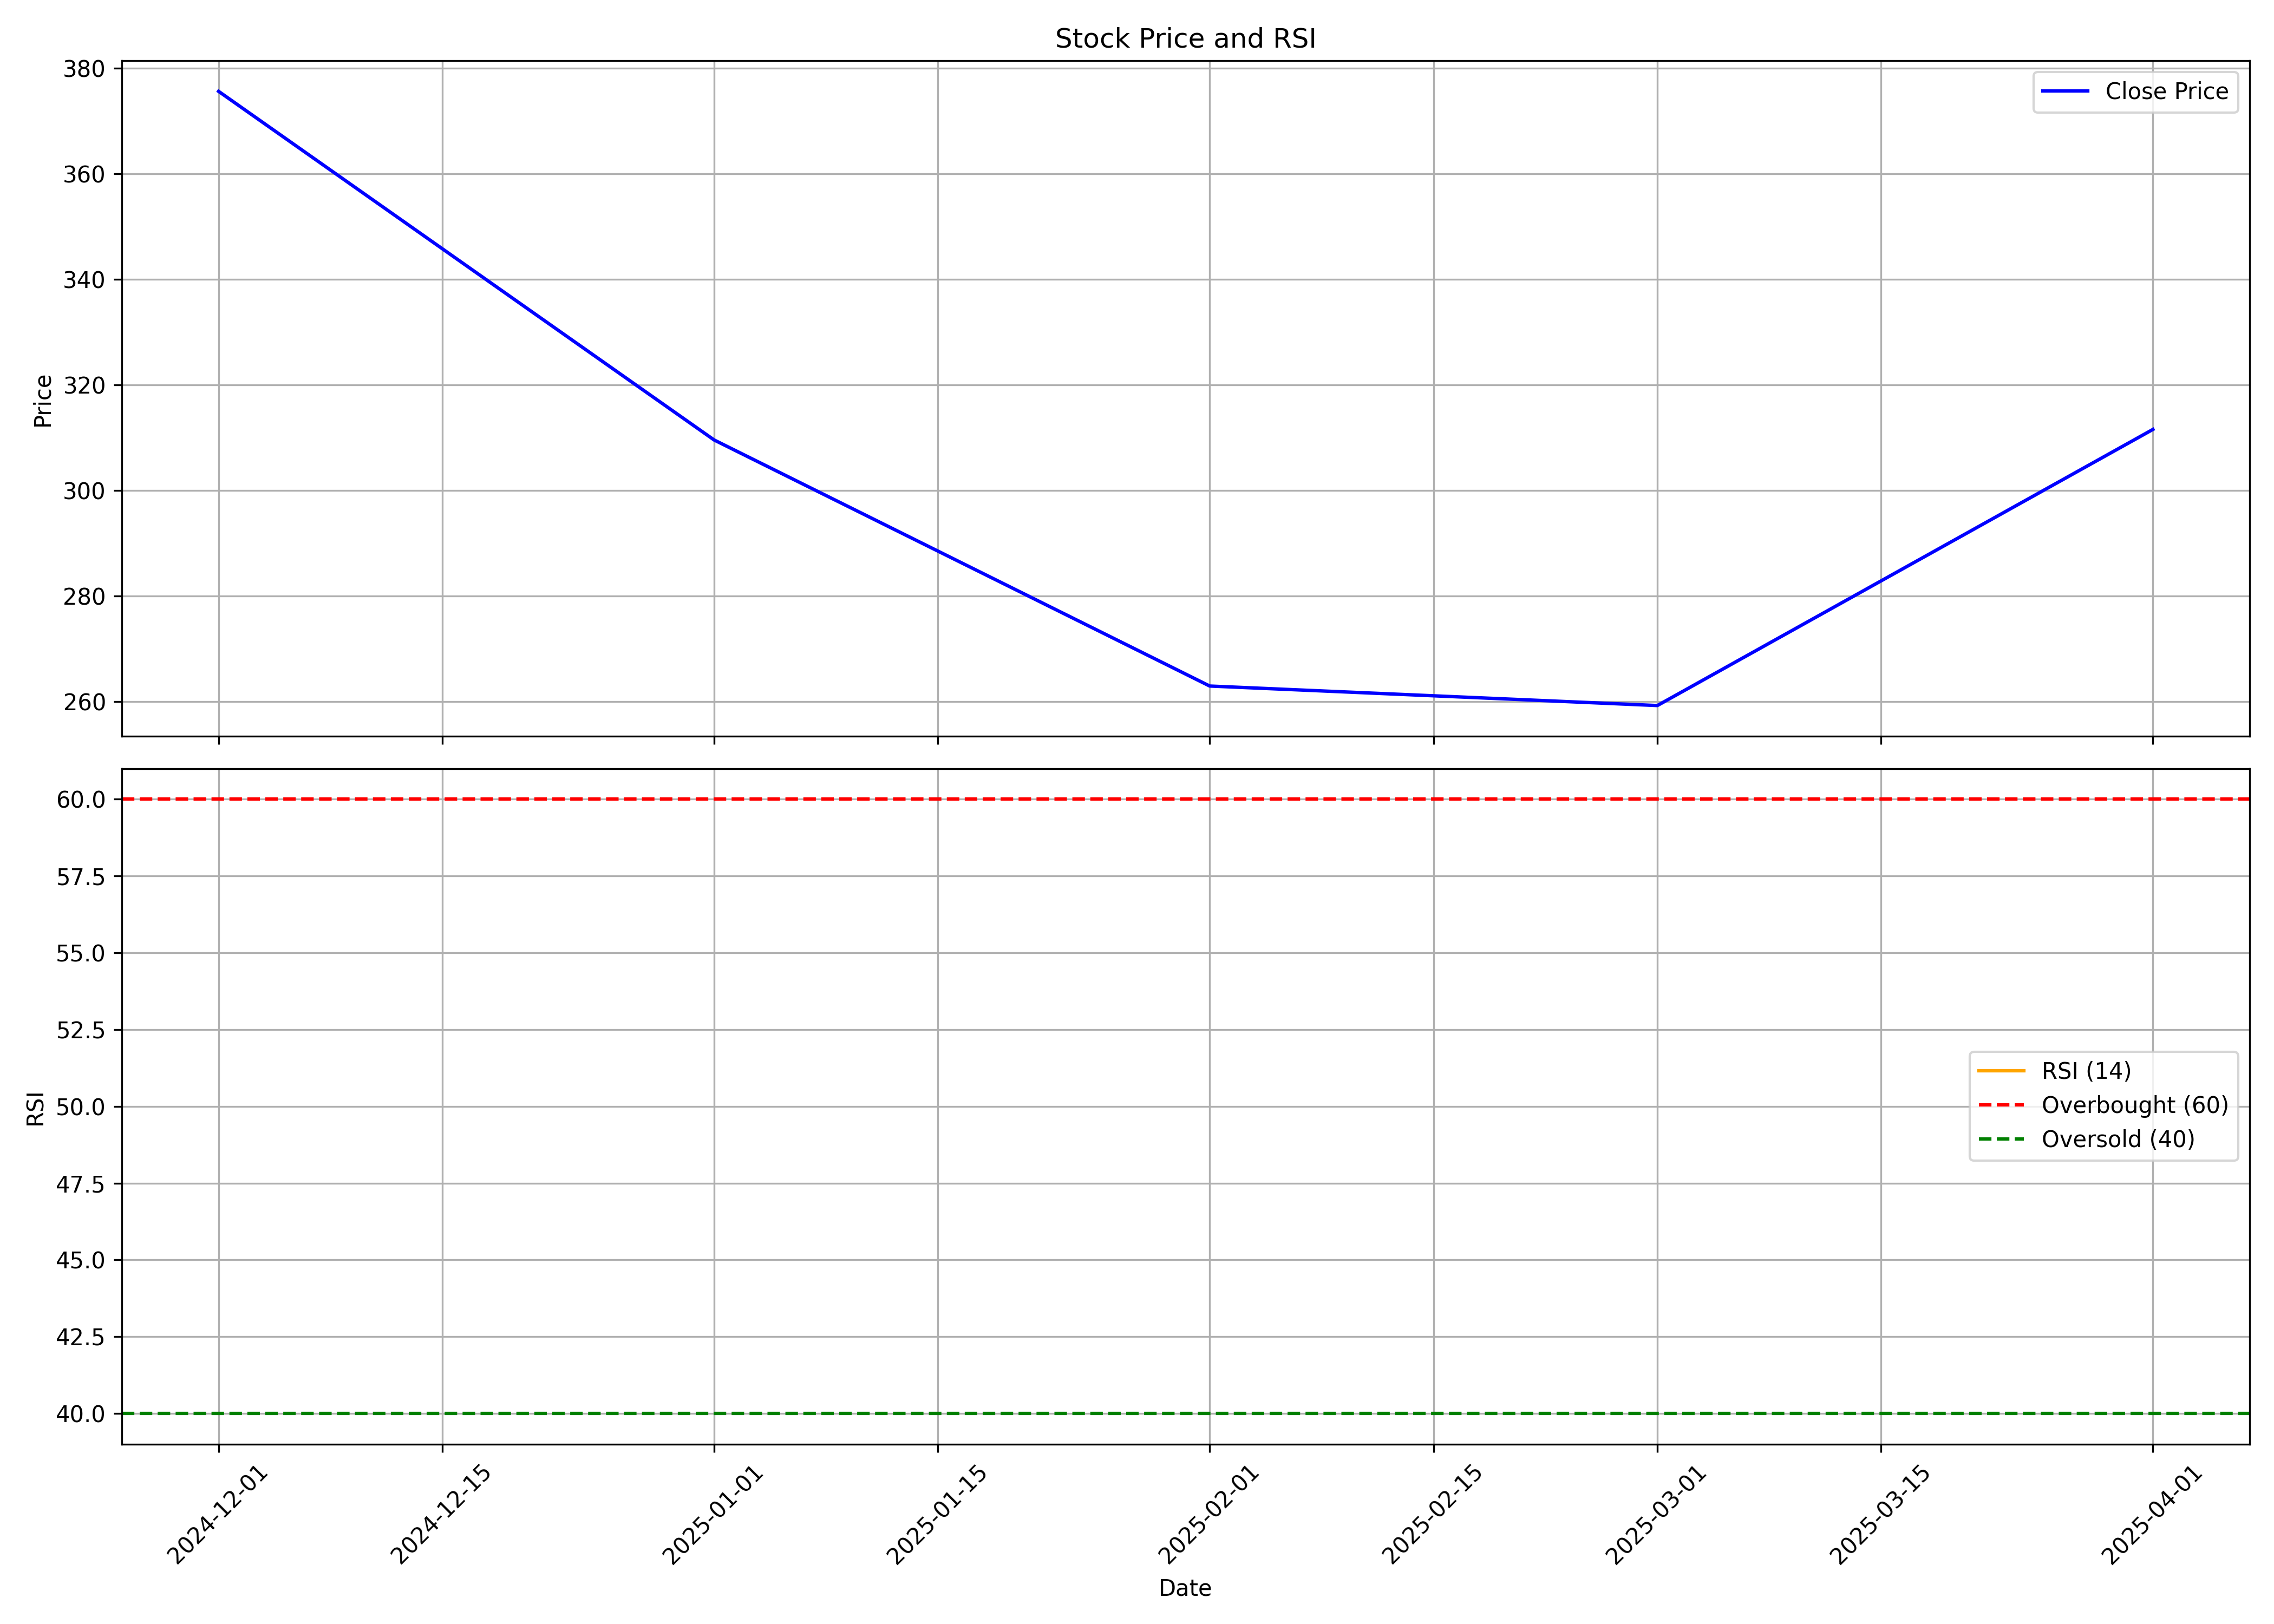

Values plotted in this chart, from the file beside it:
, Unnamed: 0, date, symbol, open, high, low, close, volume, rsi
0, 0, 2024-12-01, SURAKSHA, 438.0, 449.0, 353.9, 375.6, 19221541, 
1, 1, 2025-01-01, SURAKSHA, 378.4, 396.4, 288.5, 309.5, 3800911, 
2, 2, 2025-02-01, SURAKSHA, 313.4, 367.0, 260, 262.9, 1953957, 
3, 3, 2025-03-01, SURAKSHA, 262, 297.5, 231.0, 259.2, 2795351, 
4, 4, 2025-04-01, SURAKSHA, 259.2, 319, 259, 311.5, 1185573, 
